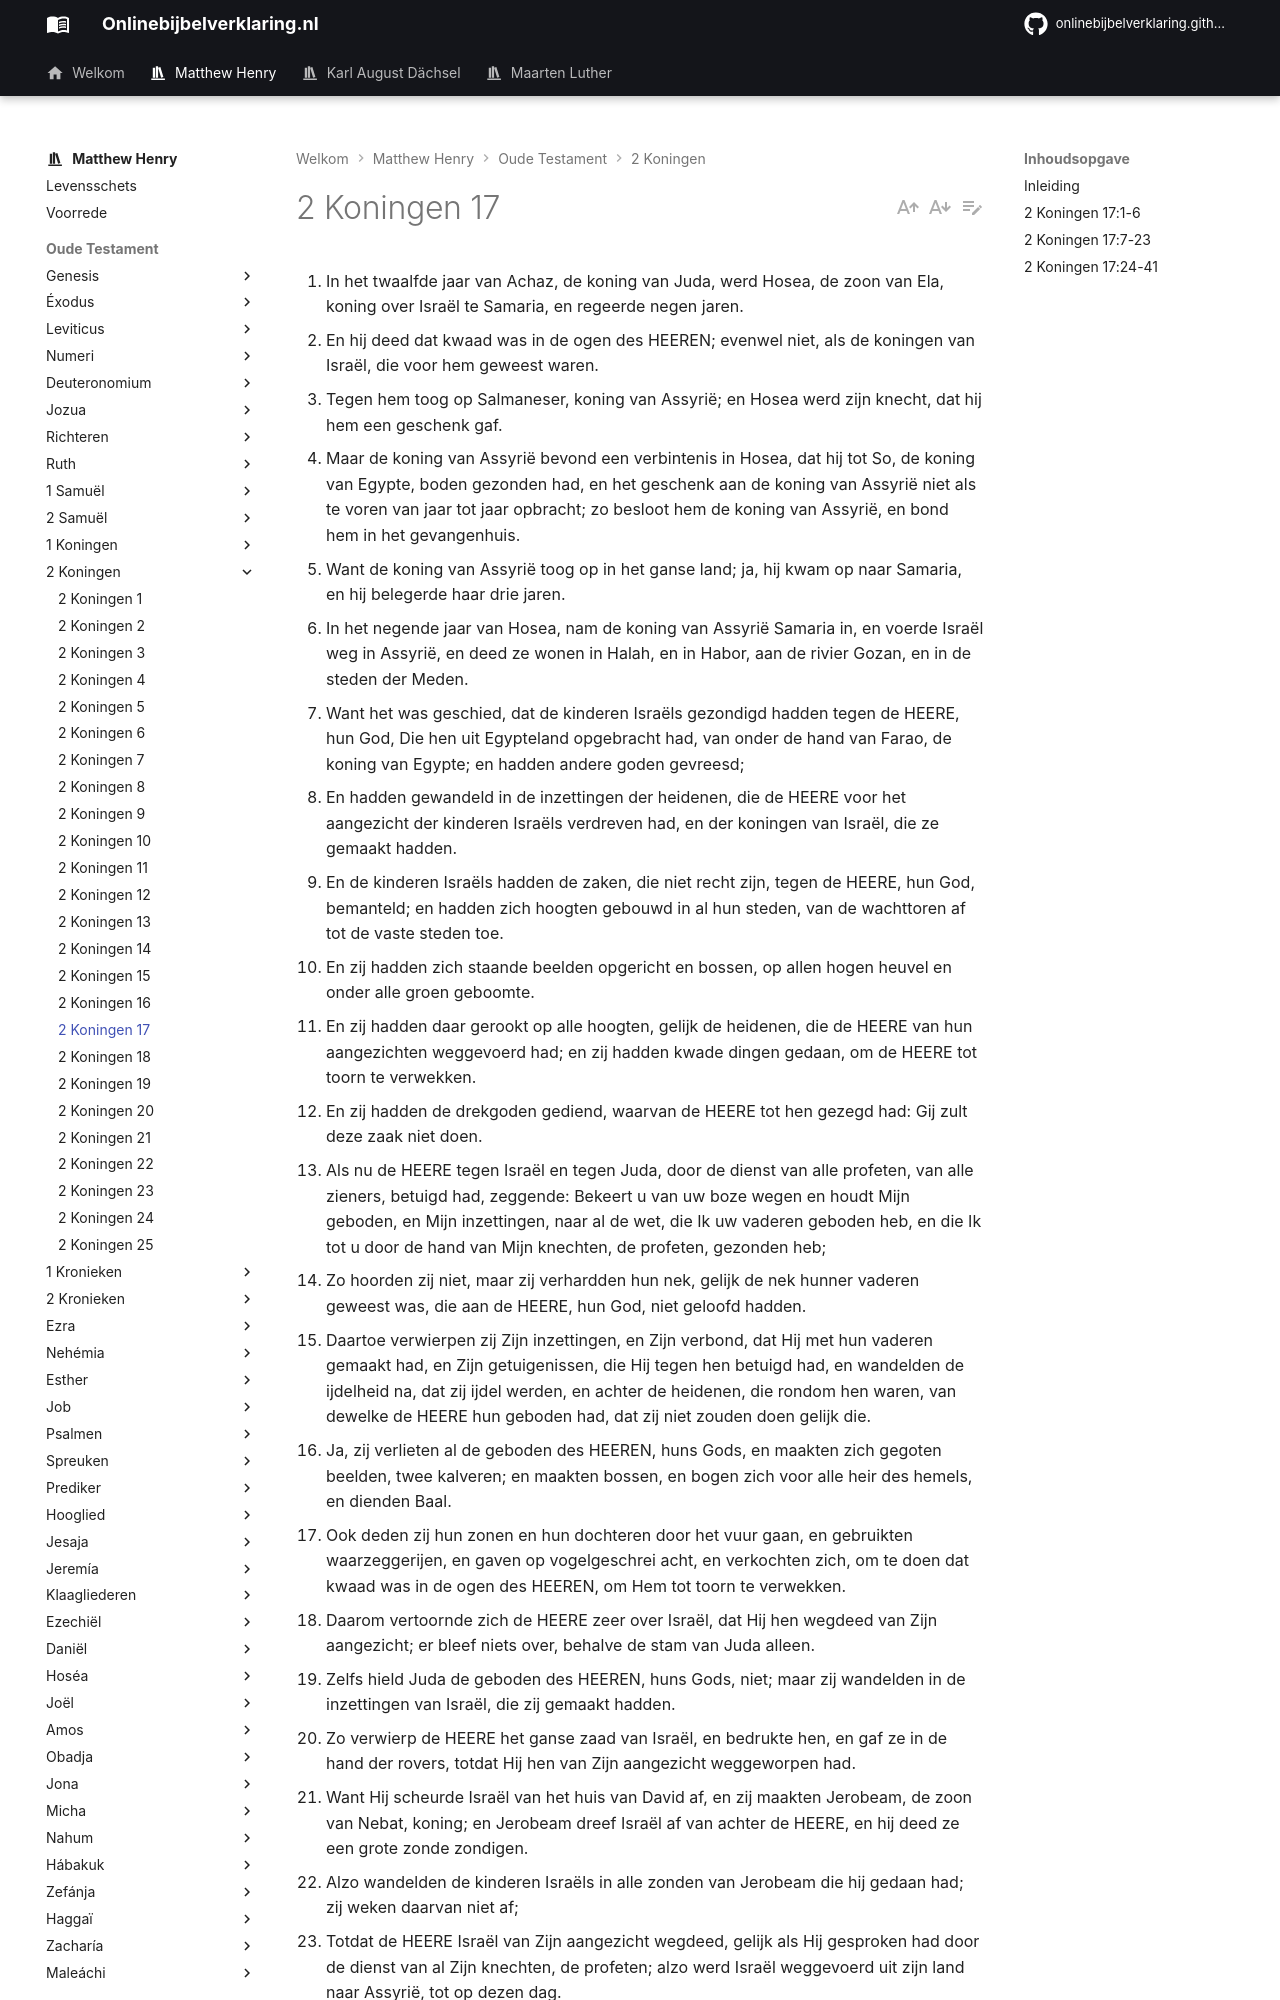

repository: onlinebijbelverklaring/dev-preview · page: matthewhenry/2Koningen/2Koningen17/index.html · generator: mkdocs

1. In het twaalfde jaar van Achaz, de koning van Juda, werd Hosea, de zoon van Ela, koning over Israël te Samaria, en regeerde negen jaren. 
2. En hij deed dat kwaad was in de ogen des HEEREN; evenwel niet, als de koningen van Israël, die voor hem geweest waren. 
3. Tegen hem toog op Salmaneser, koning van Assyrië; en Hosea werd zijn knecht, dat hij hem een geschenk gaf. 
4. Maar de koning van Assyrië bevond een verbintenis in Hosea, dat hij tot So, de koning van Egypte, boden gezonden had, en het geschenk aan de koning van Assyrië niet als te voren van jaar tot jaar opbracht; zo besloot hem de koning van Assyrië, en bond hem in het gevangenhuis. 
5. Want de koning van Assyrië toog op in het ganse land; ja, hij kwam op naar Samaria, en hij belegerde haar drie jaren. 
6. In het negende jaar van Hosea, nam de koning van Assyrië Samaria in, en voerde Israël weg in Assyrië, en deed ze wonen in Halah, en in Habor, aan de rivier Gozan, en in de steden der Meden. 
7. Want het was geschied, dat de kinderen Israëls gezondigd hadden tegen de HEERE, hun God, Die hen uit Egypteland opgebracht had, van onder de hand van Farao, de koning van Egypte; en hadden andere goden gevreesd; 
8. En hadden gewandeld in de inzettingen der heidenen, die de HEERE voor het aangezicht der kinderen Israëls verdreven had, en der koningen van Israël, die ze gemaakt hadden. 
9. En de kinderen Israëls hadden de zaken, die niet recht zijn, tegen de HEERE, hun God, bemanteld; en hadden zich hoogten gebouwd in al hun steden, van de wachttoren af tot de vaste steden toe. 
10. En zij hadden zich staande beelden opgericht en bossen, op allen hogen heuvel en onder alle groen geboomte. 
11. En zij hadden daar gerookt op alle hoogten, gelijk de heidenen, die de HEERE van hun aangezichten weggevoerd had; en zij hadden kwade dingen gedaan, om de HEERE tot toorn te verwekken. 
12. En zij hadden de drekgoden gediend, waarvan de HEERE tot hen gezegd had: Gij zult deze zaak niet doen. 
13. Als nu de HEERE tegen Israël en tegen Juda, door de dienst van alle profeten, van alle zieners, betuigd had, zeggende: Bekeert u van uw boze wegen en houdt Mijn geboden, en Mijn inzettingen, naar al de wet, die Ik uw vaderen geboden heb, en die Ik tot u door de hand van Mijn knechten, de profeten, gezonden heb; 
14. Zo hoorden zij niet, maar zij verhardden hun nek, gelijk de nek hunner vaderen geweest was, die aan de HEERE, hun God, niet geloofd hadden. 
15. Daartoe verwierpen zij Zijn inzettingen, en Zijn verbond, dat Hij met hun vaderen gemaakt had, en Zijn getuigenissen, die Hij tegen hen betuigd had, en wandelden de ijdelheid na, dat zij ijdel werden, en achter de heidenen, die rondom hen waren, van dewelke de HEERE hun geboden had, dat zij niet zouden doen gelijk die. 
16. Ja, zij verlieten al de geboden des HEEREN, huns Gods, en maakten zich gegoten beelden, twee kalveren; en maakten bossen, en bogen zich voor alle heir des hemels, en dienden Baal. 
17. Ook deden zij hun zonen en hun dochteren door het vuur gaan, en gebruikten waarzeggerijen, en gaven op vogelgeschrei acht, en verkochten zich, om te doen dat kwaad was in de ogen des HEEREN, om Hem tot toorn te verwekken. 
18. Daarom vertoornde zich de HEERE zeer over Israël, dat Hij hen wegdeed van Zijn aangezicht; er bleef niets over, behalve de stam van Juda alleen. 
19. Zelfs hield Juda de geboden des HEEREN, huns Gods, niet; maar zij wandelden in de inzettingen van Israël, die zij gemaakt hadden. 
20. Zo verwierp de HEERE het ganse zaad van Israël, en bedrukte hen, en gaf ze in de hand der rovers, totdat Hij hen van Zijn aangezicht weggeworpen had. 
21. Want Hij scheurde Israël van het huis van David af, en zij maakten Jerobeam, de zoon van Nebat, koning; en Jerobeam dreef Israël af van achter de HEERE, en hij deed ze een grote zonde zondigen. 
22. Alzo wandelden de kinderen Israëls in alle zonden van Jerobeam die hij gedaan had; zij weken daarvan niet af; 
23. Totdat de HEERE Israël van Zijn aangezicht wegdeed, gelijk als Hij gesproken had door de dienst van al Zijn knechten, de profeten; alzo werd Israël weggevoerd uit zijn land naar Assyrië, tot op dezen dag. 
24. De koning nu van Assyrië bracht volk van Babel, en van Chuta, en van Avva, en van Hamath, en Sefarvaim, en deed hen wonen in de steden van Samaria, in de plaats der kinderen Israëls; en zij namen Samaria erfelijk in, en woonden in haar steden. 
25. En het geschiedde in het begin hunner woning aldaar, dat zij de HEERE niet vreesden; zo zond de HEERE leeuwen onder hen, die enigen van hen doodden. 
26. Daarom spraken zij tot de koning van Assyrië, zeggende: De volken, die gij vervoerd hebt, en hebt doen wonen in de steden van Samaria, weten de wijze des Gods van het land niet; daarom heeft Hij leeuwen onder hen gezonden, en ziet, zij doden hen, dewijl zij niet weten de wijze des Gods van het land. 
27. Toen gebood de koning van Assyrië, zeggende: Brengt een der priesteren daarheen, die gijlieden van daar weggevoerd hebt, dat zij henentrekken, en wonen aldaar; en dat hij hun lere de wijze des Gods van het land. 
28. Zo kwam een uit de priesteren, die zij van Samaria weggevoerd hadden, en woonde te Beth-el; en hij leerde hun, hoe zij de HEERE vrezen zouden. 
29. Maar elk volk maakte zijn goden; en zij stelden ze in de huize
